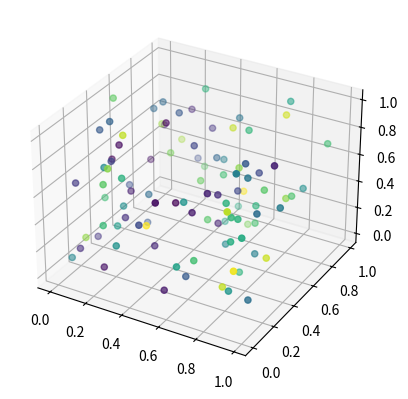

This chart was generated by the following Python code:

import numpy as np
import matplotlib.pyplot as plt
from mpl_toolkits.mplot3d import Axes3D
from matplotlib.animation import FuncAnimation

# Crea una figura y un eje 3D
fig = plt.figure()
ax = fig.add_subplot(111, projection='3d')

# Datos de ejemplo
n = 100
x = np.random.rand(n)
y = np.random.rand(n)
z = np.random.rand(n)
colors = np.random.rand(n)

# Configura la dispersión inicial
scatter = ax.scatter(x, y, z, c=colors, cmap='viridis')

# Función para actualizar la dispersión en cada cuadro de la animación
def update(frame):
    ax.cla()
    new_x = np.random.rand(n)
    new_y = np.random.rand(n)
    new_z = np.random.rand(n)
    new_colors = np.random.rand(n)

    scatter = ax.scatter(new_x, new_y, new_z, c=new_colors, cmap='viridis')
    ax.set_xlabel('Eje X')
    ax.set_ylabel('Eje Y')
    ax.set_zlabel('Eje Z')
    ax.set_title('Gráfico de Dispersión 3D Animado')

# Crea la animación
ani = FuncAnimation(fig, update, frames=range(100), repeat=False)

# Muestra la animación
plt.show()
